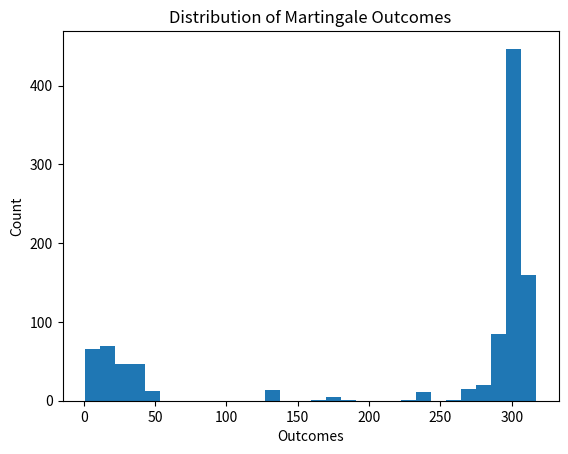

This figure's Python source:
"""

This is a program that simulate roulette games using the Martingale strategy.
[redacted]
[redacted]

"""

import random
import math
import matplotlib
matplotlib.use('Agg')
from matplotlib import pyplot as plt

def simulate():
	
	"""
	
	Simulate rounds of roulette either up to 100 spins or until the player goes into bankruptcy. Take the final outcome of money that the player ended with and return it to main. Takes no input
	
	"""
	
	money_value = 255
	spin = 0
	bet = 0
	

	
	while((spin != 100) and ((2 ** bet ) < money_value)):
		
		# simulate a spin
		
		value = random.random() 
		
		if value <= (18/38):
			money_value += (2 ** bet)
			bet = 0
		else:
			
			money_value = money_value - (2 ** bet)
			
			bet = bet + 1
		
		spin = spin + 1
	
	return money_value
	

def main():
	
	"""
	
	Run 1000 simulations and plot the distribution of outcomes that occur from running the martingale strategy
	
	
	"""
	
	outcomes = []
	
	
	for trials in range(1000):
		outcome = 0
		outcome += simulate()
		outcomes.append(outcome)
	
	
	plt.figure()
	plt.title("Distribution of Martingale Outcomes")
	plt.xlabel("Outcomes")
	plt.ylabel("Count")
	plt.hist(outcomes, 30)
	plt.savefig("Martingale.pdf", bbox_inches = 'tight')
	
	

if __name__ == '__main__':
	main()